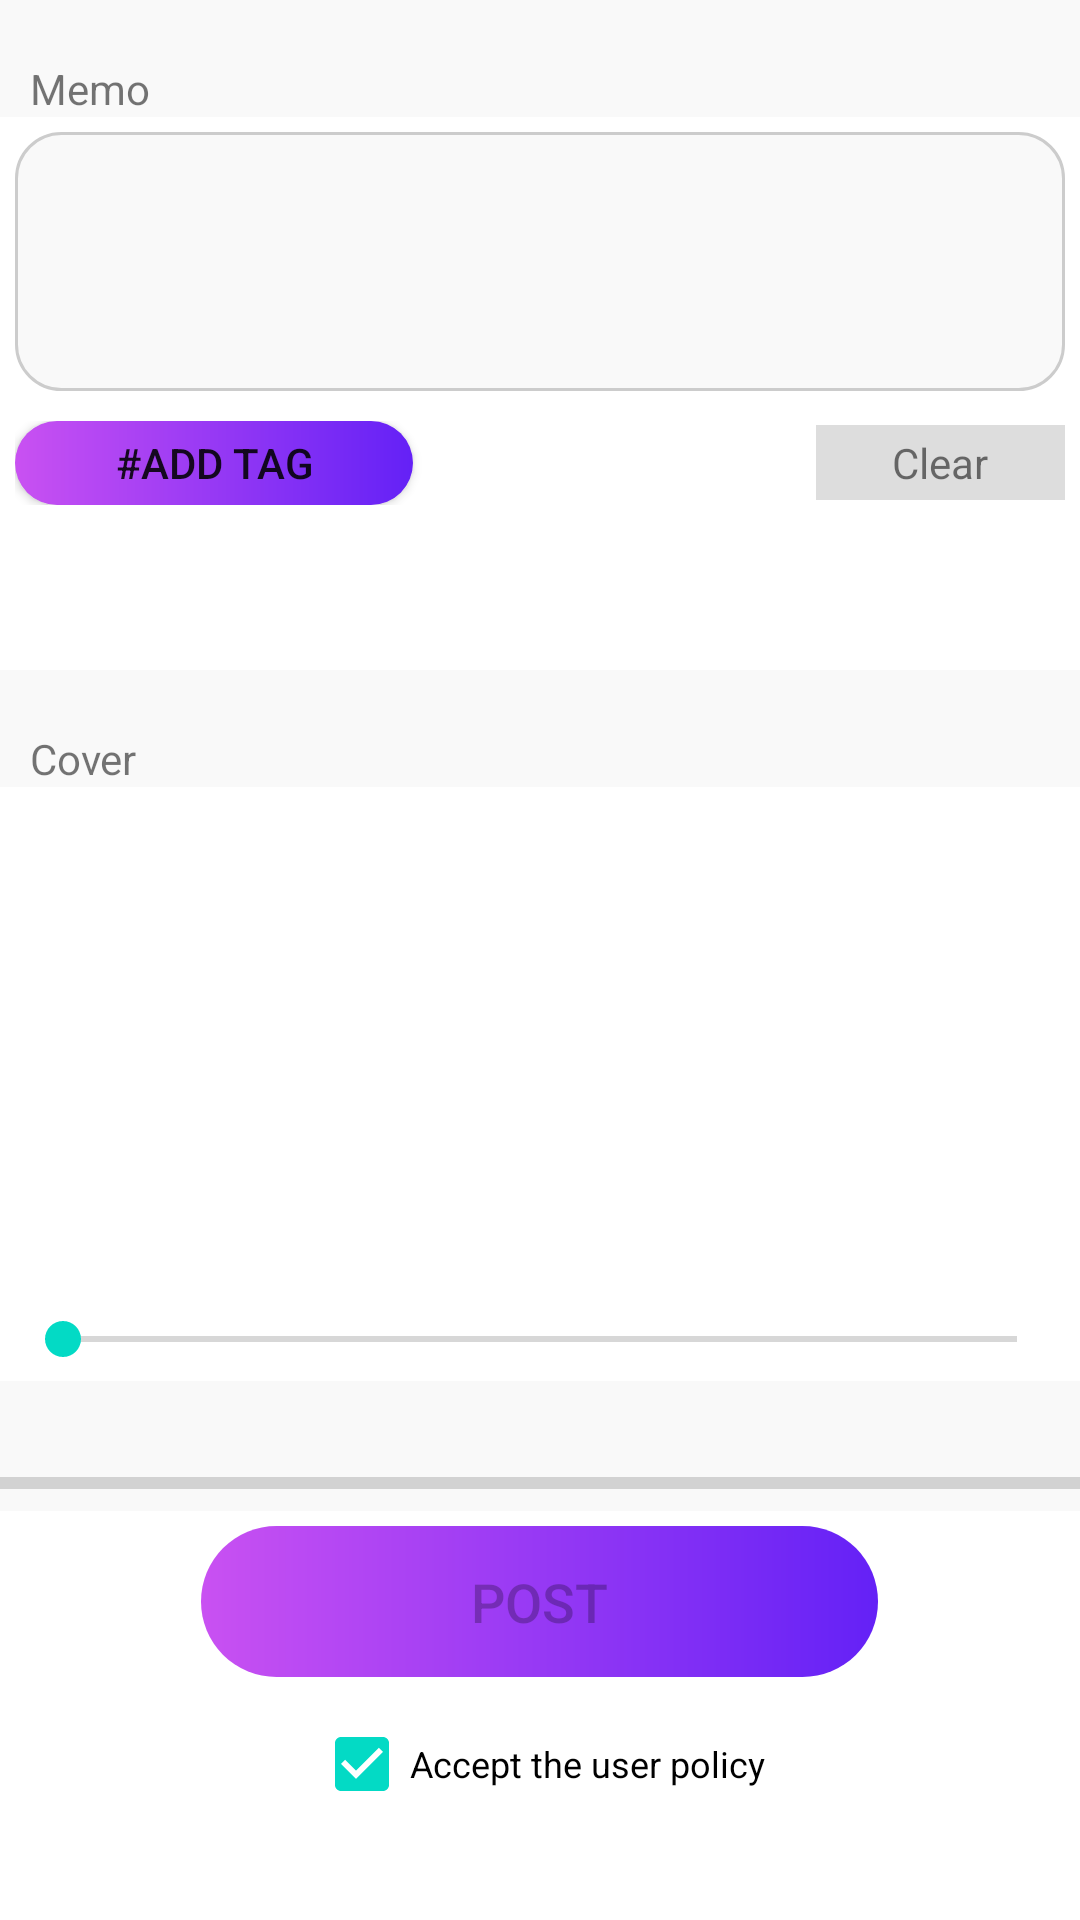

Android layout source for this screen:
<!-- AndroidManifest.xml: application theme Theme.WatchWhat -->
<!-- res/layout/activity_post.xml -->
<?xml version="1.0" encoding="utf-8"?>
<androidx.constraintlayout.widget.ConstraintLayout xmlns:android="http://schemas.android.com/apk/res/android"
    xmlns:app="http://schemas.android.com/apk/res-auto"
    xmlns:tools="http://schemas.android.com/tools"
    android:layout_width="match_parent"
    android:layout_height="match_parent"
    tools:context=".ActivityPost">

    <LinearLayout
        android:layout_width="match_parent"
        android:layout_height="match_parent"
        android:orientation="vertical">

        <LinearLayout
            android:layout_width="match_parent"
            android:layout_height="wrap_content"
            android:layout_gravity="center|top"
            android:background="#FFf9f9f9"
            android:orientation="vertical"
            android:layout_weight="1"
            android:paddingTop="20dp">

            <TextView
                android:id="@+id/tv_memo"
                android:layout_width="match_parent"
                android:layout_height="wrap_content"
                android:layout_gravity="top"
                android:paddingStart="10dp"
                android:paddingEnd="10dp"
                android:text="@string/post_memo" />

            <LinearLayout
                android:layout_width="match_parent"
                android:layout_height="wrap_content"
                android:layout_marginBottom="20dp"
                android:background="@color/white"
                android:orientation="vertical"
                android:padding="5dp">

                <EditText
                    android:id="@+id/editTextTextMultiLine"
                    android:layout_width="match_parent"
                    android:layout_height="wrap_content"
                    android:layout_gravity="top"
                    android:background="@drawable/shape_text_box"
                    android:importantForAutofill="no"
                    android:inputType="textMultiLine"
                    android:lines="3"
                    tools:ignore="LabelFor,SpeakableTextPresentCheck" />

                <LinearLayout
                    android:layout_width="match_parent"
                    android:layout_height="match_parent"
                    android:layout_marginTop="10dp"
                    android:orientation="horizontal">

                    <Button
                        android:id="@+id/btn_add_tag"
                        android:layout_width="wrap_content"
                        android:layout_height="wrap_content"
                        android:layout_weight="2"
                        android:background="@drawable/shape_button"
                        android:paddingLeft="8dp"
                        android:paddingTop="1dp"
                        android:paddingRight="8dp"
                        android:paddingBottom="1dp"
                        android:minHeight="20dp"
                        android:text="@string/post_add_tag" />

                    <LinearLayout
                        android:layout_width="wrap_content"
                        android:layout_height="wrap_content"
                        android:layout_weight="6"
                        android:orientation="horizontal" />

                    <TextView
                        android:id="@+id/btn_clear_memo"
                        android:layout_width="wrap_content"
                        android:layout_height="wrap_content"
                        android:layout_weight="2"
                        android:background="#ffdddddd"
                        android:padding="3dp"
                        android:text="@string/post_clear"
                        android:textAlignment="center" />

                </LinearLayout>


                <HorizontalScrollView
                    android:layout_width="match_parent"
                    android:layout_height="35dp"
                    android:layout_marginTop="15dp"
                    tools:ignore="SpeakableTextPresentCheck">

                    <LinearLayout
                        android:id="@+id/box_tags"
                        android:layout_width="wrap_content"
                        android:layout_height="match_parent"
                        android:orientation="horizontal" />

                </HorizontalScrollView>

            </LinearLayout>

            <TextView
                android:id="@+id/post_title_cover"
                android:layout_width="match_parent"
                android:layout_height="wrap_content"
                android:layout_gravity="top"
                android:paddingStart="10dp"
                android:paddingEnd="10dp"
                android:text="@string/post_cover" />

            <LinearLayout
                android:layout_width="match_parent"
                android:layout_height="wrap_content"
                android:layout_marginBottom="20dp"
                android:background="@color/white"
                android:orientation="vertical"
                android:padding="5dp">

                <VideoView
                    android:id="@+id/post_player"
                    android:layout_width="match_parent"
                    android:layout_height="160dp"
                    android:layout_gravity="center|top"
                    android:visibility="invisible" />

                <SeekBar
                    android:id="@+id/post_seekBar"
                    android:layout_width="match_parent"
                    android:layout_height="wrap_content"
                    android:layout_gravity="top"
                    android:layout_marginTop="10dp"
                    android:scrollbarSize="25dp" />
            </LinearLayout>


            <ProgressBar
                android:id="@+id/post_progressBar2"
                style="?android:attr/progressBarStyleHorizontal"
                android:layout_width="match_parent"
                android:layout_height="wrap_content"
                android:layout_gravity="top"
                android:layout_marginTop="5dp"
                android:minHeight="30dp"
                android:progress="0" />

            <TextView
                android:id="@+id/post_tv_progress"
                android:layout_width="match_parent"
                android:layout_height="wrap_content"
                android:textAlignment="center" />

        </LinearLayout>

        <LinearLayout
            android:layout_width="match_parent"
            android:layout_height="wrap_content"
            android:layout_gravity="bottom"
            android:orientation="vertical"
            android:paddingBottom="28dp">


            <Button
                android:id="@+id/post_btn_publish"
                android:layout_width="wrap_content"
                android:layout_height="wrap_content"
                android:layout_gravity="center_horizontal"
                android:layout_margin="5dp"
                android:layout_weight="1"
                android:background="@drawable/shape_button_big"
                android:enabled="false"
                android:paddingLeft="90dp"
                android:paddingTop="13dp"
                android:paddingRight="90dp"
                android:paddingBottom="13dp"
                android:text="@string/post_publish"
                android:textSize="18sp" />

            <CheckBox
                android:id="@+id/checkBox_accept_policy"
                android:layout_width="wrap_content"
                android:layout_height="wrap_content"
                android:layout_gravity="center_horizontal"
                android:checked="true"
                android:text="@string/post_accept_policy"
                android:textSize="12sp" />

        </LinearLayout>

    </LinearLayout>
</androidx.constraintlayout.widget.ConstraintLayout>
<!-- resources referenced by this layout -->
<resources>
  <!-- drawable shape_button (drawable) -->
  <?xml version="1.0" encoding="utf-8"?>
  <shape xmlns:android="http://schemas.android.com/apk/res/android"
      android:shape="rectangle">
  
      
      
  
      <gradient
          android:angle="0.0"
          android:endColor="#ff6421F6"
          android:startColor="#ffC951F2" android:type="linear"></gradient>
  
      
      
      <corners android:radius="24dp" />
  
      
      <padding
          android:bottom="1dp"
          android:left="10dp"
          android:right="10dp"
          android:top="1dp" />
  
      <size android:height="28dp"></size>
  
  </shape>
  <!-- drawable shape_button_big (drawable) -->
  <?xml version="1.0" encoding="utf-8"?>
  <shape xmlns:android="http://schemas.android.com/apk/res/android"
      android:shape="rectangle" >
  
      
  
  
      <gradient android:angle="0.0"
          android:startColor="#ffC951F2" android:endColor="#ff6421F6"></gradient>
  
      
      
      <corners android:radius="34dp" />
  
      
      <padding
          android:bottom="10dp"
          android:left="10dp"
          android:right="10dp"
          android:top="10dp" />
  
  </shape>
  <!-- drawable shape_text_box (drawable) -->
  <?xml version="1.0" encoding="utf-8"?>
  <shape xmlns:android="http://schemas.android.com/apk/res/android"
      xmlns:tools="http://schemas.android.com/tools"
      android:shape="rectangle"
  >
  
      
          <solid android:color="#fff9f9f9" ></solid>
  <stroke android:width="1dp" android:color="#ffcccccc"></stroke>
  
      
      
      <corners android:radius="15dp" />
  
      
      <padding
          android:bottom="10dp"
          android:left="10dp"
          android:right="10dp"
          android:top="10dp" />
  </shape>
  <string name="post_accept_policy">Accept the user policy</string>
  <string name="post_add_tag">#Add tag</string>
  <string name="post_clear">Clear</string>
  <string name="post_cover">Cover</string>
  <string name="post_memo">Memo</string>
  <string name="post_publish">Post</string>
  <style name="Theme.WatchWhat" parent="Theme.MaterialComponents.DayNight.DarkActionBar">
          
          <item name="colorPrimary">#ffCA52F2</item>
          <item name="colorPrimaryVariant">@color/purple_700</item>
          <item name="colorOnPrimary">@color/white</item>
          
          <item name="colorSecondary">@color/teal_200</item>
          <item name="colorSecondaryVariant">@color/teal_700</item>
          <item name="colorOnSecondary">@color/black</item>
          
          <item name="android:statusBarColor" tools:targetApi="l">?attr/colorPrimaryVariant</item>
          
      </style>
  <!-- not gathered from this repository: default colours our renderer supplied (Android Studio template values) -->
  <color name="purple_700">#FF3700B3</color>
  <color name="teal_200">#FF03DAC5</color>
  <color name="teal_700">#FF018786</color>
  <color name="black">#FF000000</color>
  <color name="white">#FFFFFFFF</color>
</resources>
